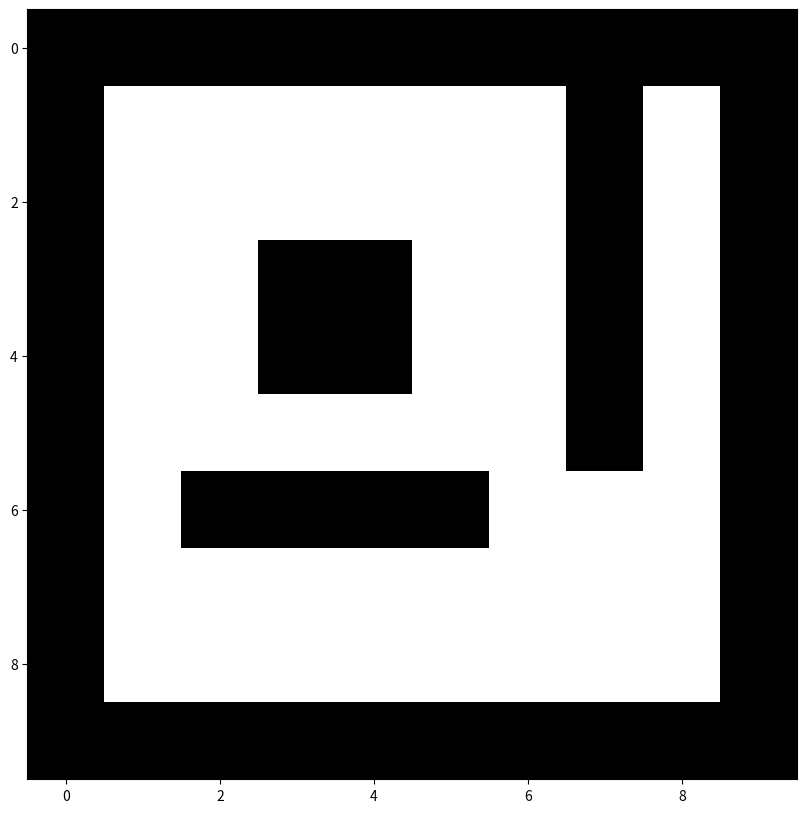

Write Python code to recreate this figure.
import numpy as np
import matplotlib.pyplot as plt

def get_static_maze_1():
    maze = np.zeros((10,10,5),dtype=np.uint8)
    maze[0,:,0] = 1
    maze[9,:,0] = 1
    maze[:,0,0] = 1
    maze[:,9,0] = 1
    maze[3:5,3:5,0] = 1
    maze[1:6,7,0] = 1
    maze[6,2:6,0] = 1
    return maze

def get_static_maze_2():
    maze = np.zeros((17,20,5),dtype=np.uint8)
    maze[0,:,0] = 1
    maze[16,:,0] = 1
    maze[:,0,0] = 1
    maze[:,19,0] = 1
    maze[2:5,14:17,0] = 1
    maze[4:8,4:9,0] = 1
    maze[4:8,4:9,0] = 1
    maze[9:13,4,0] = 1
    maze[12:13,7:9,0] = 1
    return maze

if __name__ == '__main__':
    maze_1 = get_static_maze_1()
    plt.figure(figsize=(10, 10))
    plt.imshow(maze_1[:,:,0], cmap=plt.cm.binary, interpolation='nearest')
    plt.show()